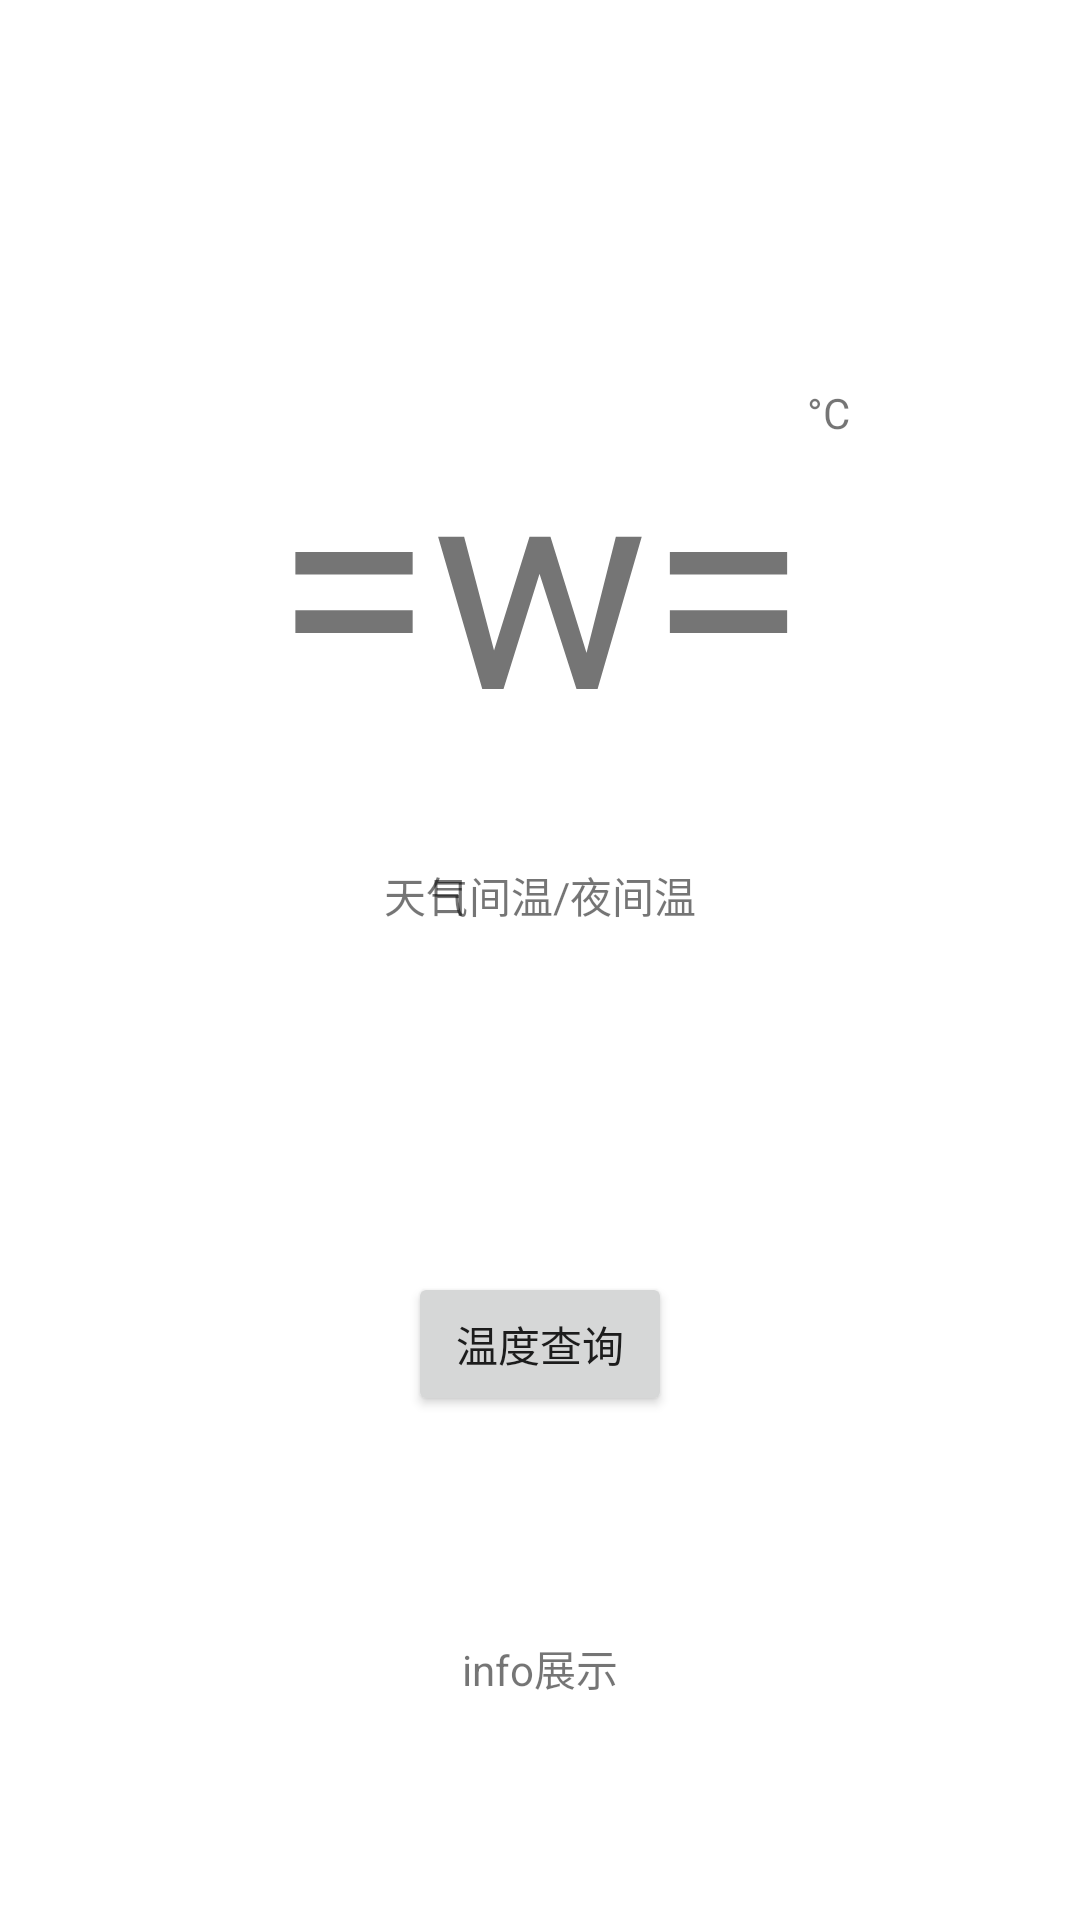

Write the Android layout XML for this screen, with the resource values it uses.
<!-- AndroidManifest.xml: application theme Theme.多线程Handler线程通信Json解析Gson -->
<!-- res/layout/activity_main.xml -->
<?xml version="1.0" encoding="utf-8"?>
<androidx.constraintlayout.widget.ConstraintLayout xmlns:android="http://schemas.android.com/apk/res/android"
    xmlns:app="http://schemas.android.com/apk/res-auto"
    xmlns:tools="http://schemas.android.com/tools"
    android:id="@+id/c"
    android:layout_width="match_parent"
    android:layout_height="match_parent"
    tools:context=".MainActivity">

    <TextView
        android:id="@+id/temperature"
        android:layout_width="wrap_content"
        android:layout_height="wrap_content"
        android:layout_marginTop="128dp"
        android:text="=w="
        android:textSize="96sp"
        app:layout_constraintEnd_toEndOf="parent"
        app:layout_constraintStart_toStartOf="parent"
        app:layout_constraintTop_toTopOf="parent" />

    <Button
        android:id="@+id/button"
        android:layout_width="wrap_content"
        android:layout_height="wrap_content"
        android:text="温度查询"
        app:layout_constraintBottom_toBottomOf="parent"
        app:layout_constraintEnd_toEndOf="parent"
        app:layout_constraintStart_toStartOf="parent"
        app:layout_constraintTop_toBottomOf="@+id/temperature" />

    <TextView
        android:id="@+id/weather"
        android:layout_width="wrap_content"
        android:layout_height="wrap_content"
        android:layout_marginStart="128dp"
        android:layout_marginTop="32dp"
        android:text="天气"
        app:layout_constraintStart_toStartOf="parent"
        app:layout_constraintTop_toBottomOf="@+id/temperature" />

    <TextView
        android:id="@+id/day_night_temperature"
        android:layout_width="wrap_content"
        android:layout_height="wrap_content"
        android:layout_marginTop="32dp"
        android:layout_marginEnd="128dp"
        android:text="日间温/夜间温"
        app:layout_constraintBottom_toBottomOf="@+id/weather"
        app:layout_constraintEnd_toEndOf="parent"
        app:layout_constraintTop_toBottomOf="@+id/temperature" />

    <TextView
        android:id="@+id/textView4"
        android:layout_width="wrap_content"
        android:layout_height="wrap_content"
        android:text="°C"
        app:layout_constraintStart_toEndOf="@+id/temperature"
        app:layout_constraintTop_toTopOf="@+id/temperature" />

    <TextView
        android:id="@+id/time"
        android:layout_width="wrap_content"
        android:layout_height="wrap_content"
        android:text="info展示"
        android:scrollbars="vertical"
        app:layout_constraintBottom_toBottomOf="parent"
        app:layout_constraintEnd_toEndOf="parent"
        app:layout_constraintStart_toStartOf="parent"
        app:layout_constraintTop_toBottomOf="@+id/button" />


</androidx.constraintlayout.widget.ConstraintLayout>
<!-- resources referenced by this layout -->
<resources>
  <style name="Theme.多线程Handler线程通信Json解析Gson" parent="Theme.MaterialComponents.DayNight.DarkActionBar">
          
          <item name="colorPrimary">@color/material_on_surface_disabled</item>
          <item name="colorPrimaryVariant">@color/material_on_surface_disabled</item>
          <item name="colorOnPrimary">@color/black</item>
          
          <item name="colorSecondary">@color/teal_200</item>
          <item name="colorSecondaryVariant">@color/teal_700</item>
          <item name="colorOnSecondary">@color/black</item>
          
          <item name="android:statusBarColor">?attr/colorPrimaryVariant</item>
          
      </style>
  <!-- not gathered from this repository: default colours our renderer supplied (Android Studio template values) -->
  <color name="teal_200">#FF03DAC5</color>
  <color name="teal_700">#FF018786</color>
  <color name="black">#FF000000</color>
</resources>
